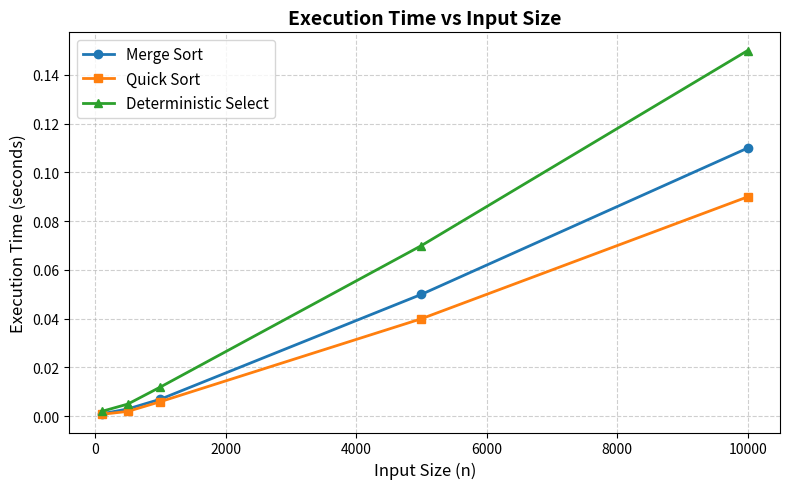

Write Python code to recreate this figure.
import matplotlib.pyplot as plt

# Input sizes and execution times (example values)
input_sizes = [100, 500, 1000, 5000, 10000]
merge_sort_times = [0.001, 0.003, 0.007, 0.05, 0.11]
quick_sort_times = [0.0008, 0.002, 0.006, 0.04, 0.09]
deterministic_select_times = [0.002, 0.005, 0.012, 0.07, 0.15]

# Create the plot
plt.figure(figsize=(8, 5))

plt.plot(input_sizes, merge_sort_times, marker="o", linewidth=2, label="Merge Sort")
plt.plot(input_sizes, quick_sort_times, marker="s", linewidth=2, label="Quick Sort")
plt.plot(input_sizes, deterministic_select_times, marker="^", linewidth=2, label="Deterministic Select")

# Title and labels
plt.title("Execution Time vs Input Size", fontsize=14, fontweight="bold")
plt.xlabel("Input Size (n)", fontsize=12)
plt.ylabel("Execution Time (seconds)", fontsize=12)

# Grid and legend
plt.grid(True, linestyle="--", alpha=0.6)
plt.legend(fontsize=11)
plt.tight_layout()

# Show the plot
plt.show()
